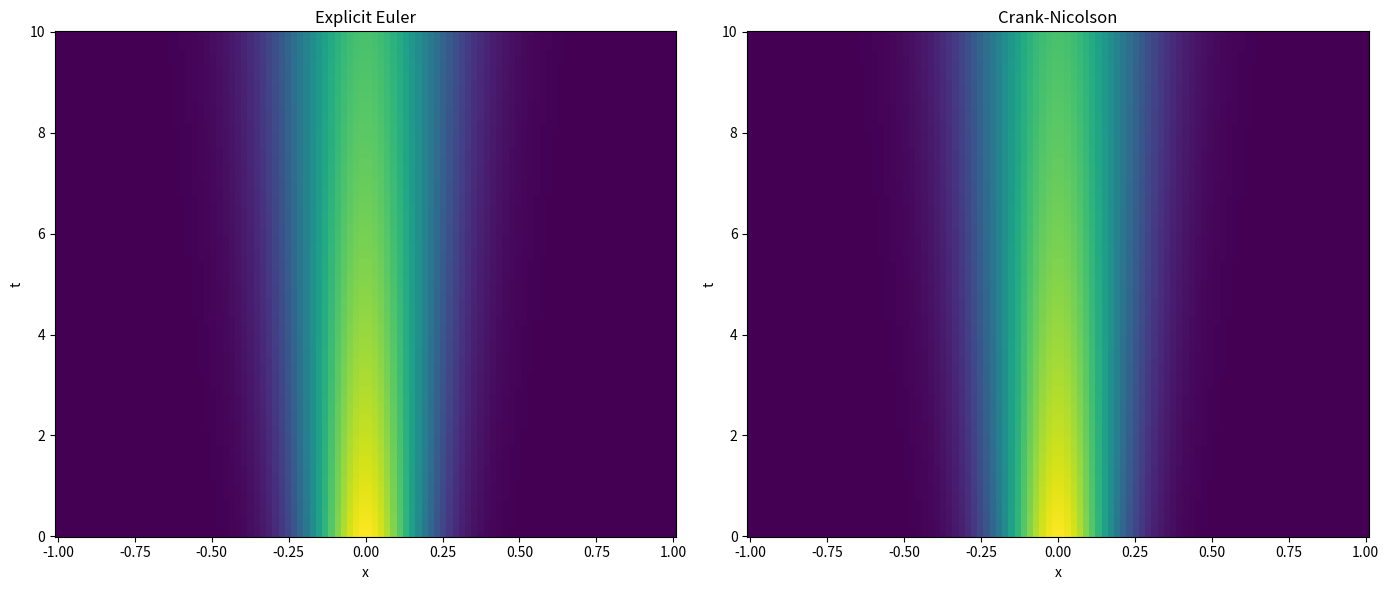

Write Python code to recreate this figure.
# Importing necessary libraries
import numpy as np
import matplotlib.pyplot as plt
import scipy.sparse as sp
import scipy.sparse.linalg as spla
import time

def EE(x, t, kappa):
# This function timesteps the diffusion equation with homogeneous Neumann boundary conditions
# using the explicit Euler and second order finite difference methods

    start_time = time.time()  # Start a timer

    # Infer the uniform grid spacing:
    dx = (x[-1] - x[0]) / (len(x) - 1); dt = (t[-1] - t[0]) / (len(t) - 1)

    # Set the number of gridpoints in x and t
    Nx = len(x); Nt = len(t)

    # Builds a coefficient matrix, such that M*c is the discrete version of d/dx(c)
    M = (np.diag(np.ones(Nx-1), -1) - 2*np.diag(np.ones(Nx), 0) + np.diag(np.ones(Nx-1), 1)) / dx**2

    # Turn M into a sparse matrix to save memory and improve speed
    M = sp.csr_matrix(M)

    # Create an empty sparse array to store the solution
    c = np.zeros((Nx, Nt))

    c[:, 0] = set_ics(x, kappa, 10)  # Set the initial condition

    for k in range(1, Nt):  # loop over the number of timesteps
      c[:,k] = c[:,k-1] + dt * kappa * M @ c[:,k-1]
      # Enforce the boundary conditions (no flux)
      c[0, k] = c[1, k]
      c[-1, k] = c[-2, k]

    end_time = time.time()  # Print the elapsed time

    print(f"Explicit Euler method took {end_time - start_time:.2f} seconds")

    return c

def CN(x, t, kappa):
# This function timesteps the diffusion equation with homogeneous Neumann boundary conditions
# using the explicit Euler and second order finite difference methods
    start_time = time.time()  # Start a timer

    # Infer the uniform grid spacing:
    dx = (x[-1] - x[0]) / (len(x) - 1); dt = (t[-1] - t[0]) / (len(t) - 1)

    # Set the number of gridpoints in x and t
    Nx = len(x); Nt = len(t)

    # build a coefficient matrix, such that M*c is the discrete version of d/dx(c)
    M = (np.diag(np.ones(Nx-1), -1) - 2*np.diag(np.ones(Nx), 0) + np.diag(np.ones(Nx-1), 1)) / dx**2

    # Turn M into a sparse matrix to save memory and improve speed:
    M = sp.csr_matrix(M)

    A = sp.eye(Nx) - 0.5 * dt * kappa * M  # This matrix appears on the LHS in the C-N scheme
    A_inv = spla.inv(A) # Calculate the inverse of A (this only needs to be done once)

    # Create an empty sparse array to store the solution
    c = np.zeros((Nx, Nt))

    c[:, 0] = set_ics(x, kappa, 10)  # Set the initial condition

    for k in range(1, Nt): # loop over the number of timesteps
        c[:, k] = A_inv @ (c[:, k-1] + 0.5 * dt * kappa * (M @ c[:, k-1]))
        # Enforce the boundary conditions
        c[0, k] = c[1, k]
        c[-1, k] = c[-2, k]

    end_time = time.time()  # Print the elapsed time

    print(f"Crank-Nicolson method took {end_time - start_time:.2f} seconds")

    return c

# Function to set the initial condition from the exact solution at time t_start
def set_ics(x, kappa, t_ic):
    c_ic = (4*np.pi*kappa*t_ic)**(-0.5)*np.exp(-x**2 / (4*kappa*t_ic))
    # Enforce the boundary conditions
    c_ic[0] = c_ic[1]
    c_ic[-1] = c_ic[-2]
    return c_ic


# Defining parameters
kappa = 0.001  # diffusivity

# Timestepping parameters
t_start = 0  # start time (note that this is not the same time used to evaluate the exact solution to set the ICs)
t_end = 10  # end time
Nt = 1000  # number of timesteps

# Size of the physical domain
x_start = -1
x_end = 1
Nx = 100

t = np.linspace(t_start, t_end, Nt)  # Create a vector of times
x = np.linspace(x_start, x_end, Nx)  # Create a vector for x

# Run the simulations
c_EE = EE(x, t, kappa) # explicit Euler
c_CN = CN(x, t, kappa) # Crank-Nicolson

# Plot the results
plt.figure(figsize=(14, 6))

plt.subplot(1, 2, 1)
plt.pcolormesh(x, t, c_EE.T, shading='auto')
plt.xlabel('x')
plt.ylabel('t')
plt.title('Explicit Euler')

plt.subplot(1, 2, 2)
plt.pcolormesh(x, t, c_CN.T, shading='auto')
plt.xlabel('x')
plt.ylabel('t')
plt.title('Crank-Nicolson')

plt.tight_layout()
plt.show()

# Add code to plot exact and numerical solutions

# Add code to plot error here
